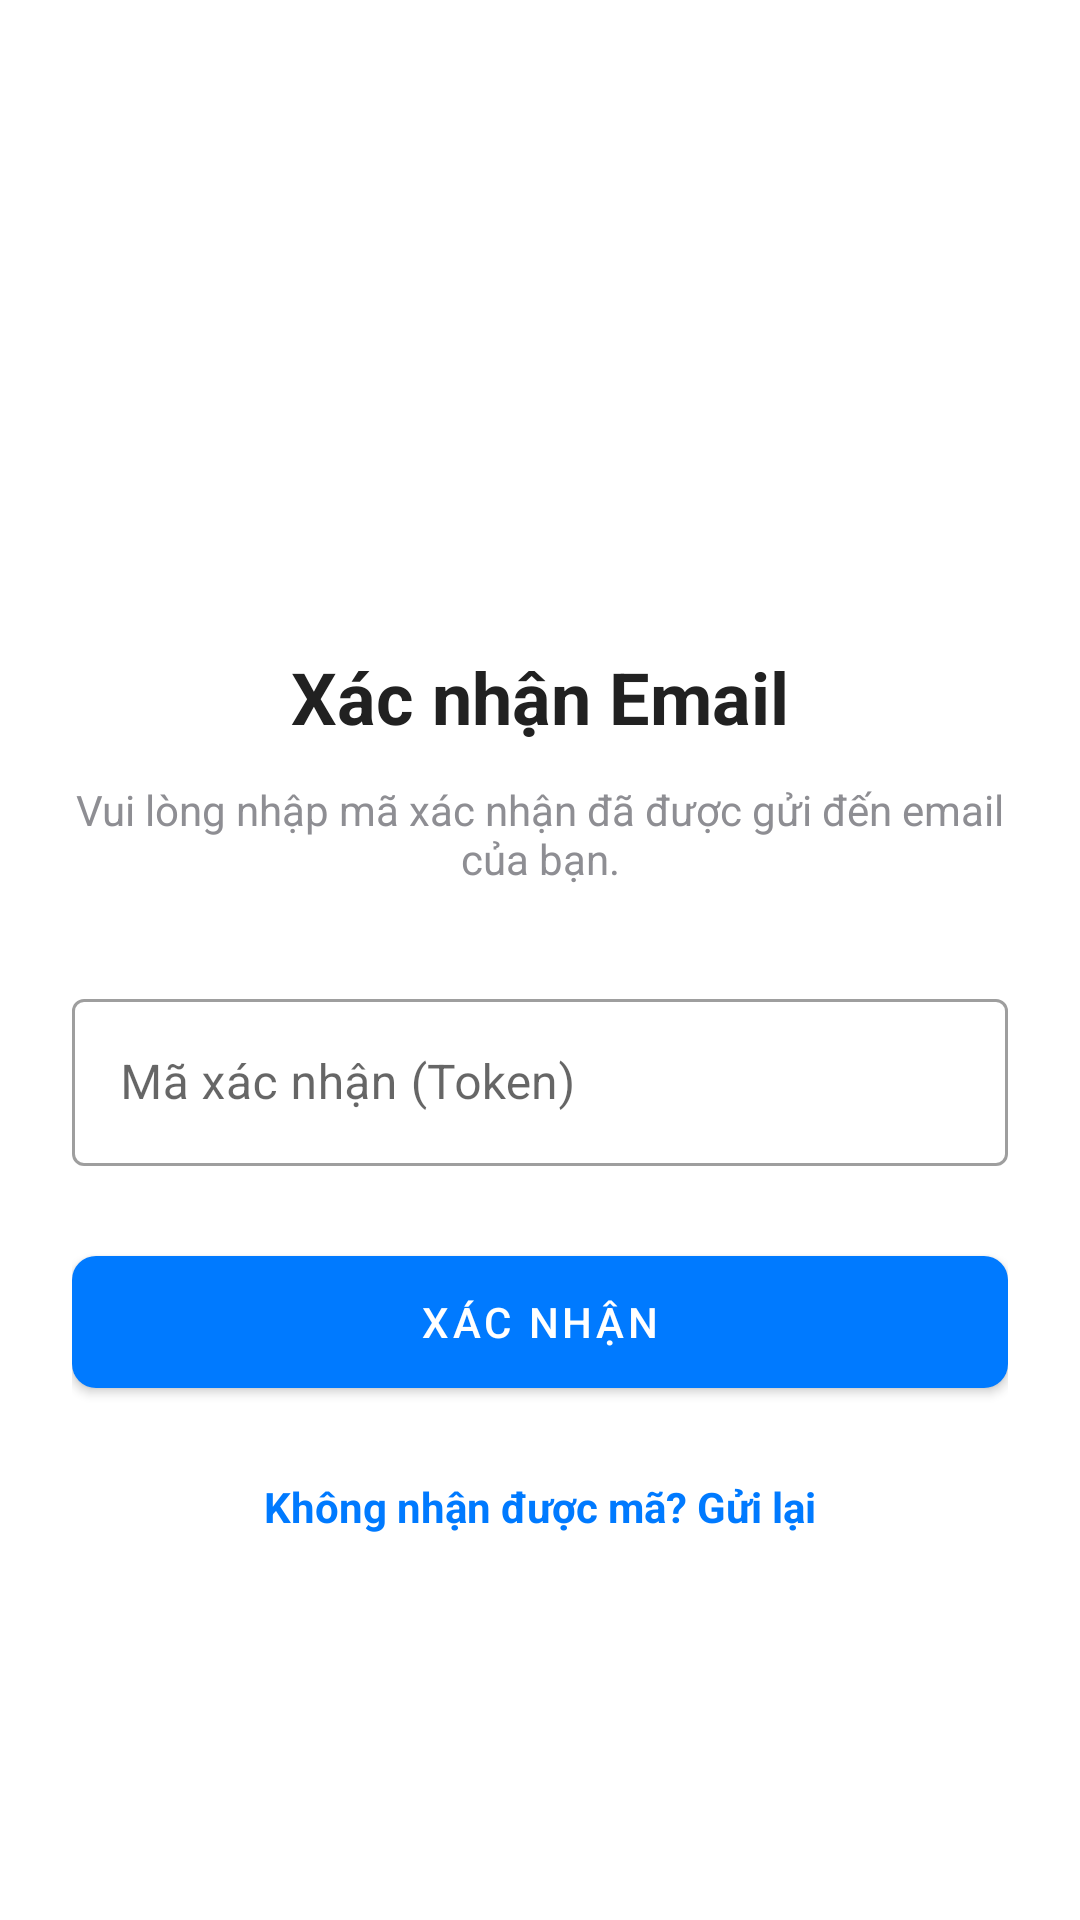

Android layout source for this screen:
<!-- AndroidManifest.xml: application theme Theme.MilkShop -->
<!-- res/layout/activity_verification.xml -->
<?xml version="1.0" encoding="utf-8"?>
<LinearLayout xmlns:android="http://schemas.android.com/apk/res/android"
    xmlns:app="http://schemas.android.com/apk/res-auto"
    android:layout_width="match_parent"
    android:layout_height="match_parent"
    android:background="@color/white"
    android:gravity="center_horizontal"
    android:orientation="vertical"
    android:padding="24dp">

    <ImageView
        android:id="@+id/imgVerify"
        android:layout_width="120dp"
        android:layout_height="120dp"
        android:layout_marginTop="48dp"
        android:src="@drawable/ic_email_verify"
        app:tint="@color/primary" />

    <TextView
        android:layout_width="wrap_content"
        android:layout_height="wrap_content"
        android:layout_marginTop="24dp"
        android:text="Xác nhận Email"
        android:textColor="@color/black"
        android:textSize="24sp"
        android:textStyle="bold" />

    <TextView
        android:id="@+id/tvVerifyDescription"
        android:layout_width="wrap_content"
        android:layout_height="wrap_content"
        android:layout_marginTop="12dp"
        android:gravity="center"
        android:text="Vui lòng nhập mã xác nhận đã được gửi đến email của bạn."
        android:textColor="@color/text_secondary"
        android:textSize="14sp" />

    <com.google.android.material.textfield.TextInputLayout
        android:id="@+id/tilToken"
        style="@style/Widget.MaterialComponents.TextInputLayout.OutlinedBox"
        android:layout_width="match_parent"
        android:layout_height="wrap_content"
        android:layout_marginTop="32dp"
        android:hint="Mã xác nhận (Token)">

        <com.google.android.material.textfield.TextInputEditText
            android:id="@+id/edtToken"
            android:layout_width="match_parent"
            android:layout_height="wrap_content"
            android:inputType="text" />
    </com.google.android.material.textfield.TextInputLayout>

    <com.google.android.material.button.MaterialButton
        android:id="@+id/btnVerify"
        android:layout_width="match_parent"
        android:layout_height="56dp"
        android:layout_marginTop="24dp"
        android:text="Xác nhận"
        app:cornerRadius="8dp" />

    <TextView
        android:id="@+id/tvResendEmail"
        android:layout_width="wrap_content"
        android:layout_height="wrap_content"
        android:layout_marginTop="24dp"
        android:text="Không nhận được mã? Gửi lại"
        android:textColor="@color/primary"
        android:textStyle="bold" />

</LinearLayout>
<!-- resources referenced by this layout -->
<resources>
  <color name="black">#212121</color>
  <color name="primary">#007AFF</color>
  <color name="text_secondary">#8E8E93</color>
  <color name="white">#FFFFFF</color>
  <style name="Theme.MilkShop" parent="Theme.MaterialComponents.DayNight.NoActionBar">
          
          <item name="colorPrimary">@color/primary_blue</item>
          <item name="colorPrimaryDark">@color/primary_dark_blue</item>
          <item name="colorAccent">@color/teal_200</item>
          
          
          <item name="android:statusBarColor">@color/primary_dark_blue</item>
          
          
          <item name="android:windowBackground">@color/background_light</item>
      </style>
  <color name="primary_blue">#007AFF</color>
  <color name="primary_dark_blue">#0056B3</color>
  <color name="teal_200">#FF03DAC5</color>
  <color name="background_light">#F8F9FA</color>
</resources>
